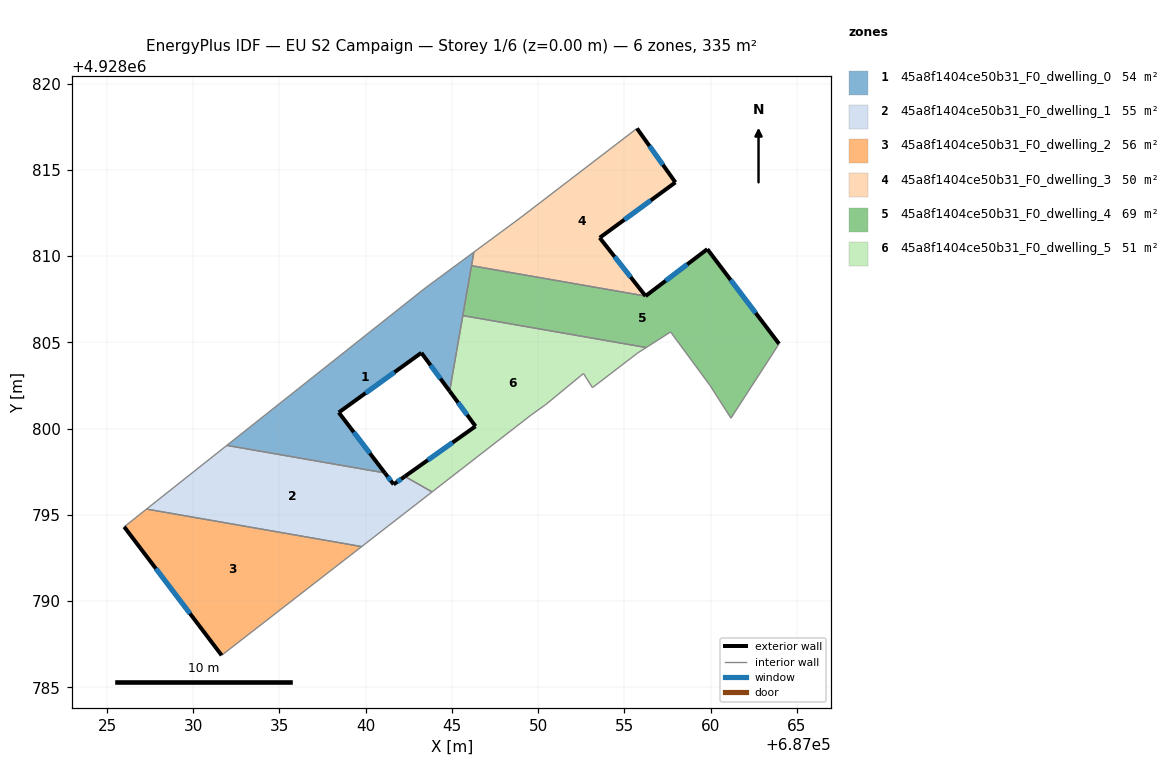
=== STOREY PLAN SPEC (per zone: floor XY polygon, exterior-wall plan segments, windows/doors) ===
zone 1: 45a8f1404ce50b31_F0_dwelling_0  (54.4 m²)
  floor: (687046.27, 4928810.23) (687044.86, 4928802.17) (687043.23, 4928804.39) (687038.44, 4928800.93) (687041.11, 4928797.43) (687031.95, 4928799.02) (687043.46, 4928808.15)
  exterior wall: (687041.11, 4928797.43) – (687038.44, 4928800.93)  [4.4 m]
    window: (687040.24, 4928798.57) – (687039.31, 4928799.79)  [1.6 m²]
  exterior wall: (687043.23, 4928804.39) – (687044.86, 4928802.17)  [2.8 m]
    window: (687043.76, 4928803.67) – (687044.33, 4928802.89)  [1.0 m²]
  exterior wall: (687038.44, 4928800.93) – (687043.23, 4928804.39)  [5.9 m]
    window: (687039.99, 4928802.06) – (687041.67, 4928803.27)  [2.2 m²]
  interior walls: 6
zone 2: 45a8f1404ce50b31_F0_dwelling_1  (55.3 m²)
  floor: (687042.27, 4928797.22) (687043.85, 4928796.33) (687039.76, 4928793.16) (687027.29, 4928795.33) (687031.95, 4928799.02) (687041.11, 4928797.43) (687041.62, 4928796.76)
  exterior wall: (687041.62, 4928796.76) – (687041.11, 4928797.43)  [0.8 m]
    window: (687041.45, 4928796.98) – (687041.27, 4928797.21)  [0.3 m²]
  exterior wall: (687042.27, 4928797.22) – (687041.62, 4928796.76)  [0.8 m]
    window: (687042.06, 4928797.07) – (687041.83, 4928796.91)  [0.3 m²]
  interior walls: 5
zone 3: 45a8f1404ce50b31_F0_dwelling_2  (55.9 m²)
  floor: (687039.76, 4928793.16) (687031.65, 4928786.85) (687026.00, 4928794.30) (687027.29, 4928795.33)
  exterior wall: (687026.00, 4928794.30) – (687031.65, 4928786.85)  [9.4 m]
    window: (687027.83, 4928791.88) – (687029.81, 4928789.28)  [3.4 m²]
  interior walls: 3
zone 4: 45a8f1404ce50b31_F0_dwelling_3  (50.0 m²)
  floor: (687055.73, 4928817.40) (687057.95, 4928814.27) (687053.57, 4928811.06) (687056.22, 4928807.68) (687046.13, 4928809.44) (687046.27, 4928810.23) (687048.96, 4928812.21)
  exterior wall: (687056.22, 4928807.68) – (687053.57, 4928811.06)  [4.3 m]
    window: (687055.36, 4928808.78) – (687054.43, 4928809.96)  [1.6 m²]
  exterior wall: (687057.95, 4928814.27) – (687055.73, 4928817.40)  [3.8 m]
    window: (687057.23, 4928815.29) – (687056.45, 4928816.39)  [1.4 m²]
  exterior wall: (687053.57, 4928811.06) – (687057.95, 4928814.27)  [5.4 m]
    window: (687054.99, 4928812.11) – (687056.53, 4928813.23)  [2.0 m²]
  interior walls: 4
zone 5: 45a8f1404ce50b31_F0_dwelling_4  (68.8 m²)
  floor: (687059.81, 4928810.40) (687063.96, 4928804.91) (687061.18, 4928800.60) (687059.94, 4928802.52) (687057.68, 4928805.60) (687056.26, 4928804.70) (687045.63, 4928806.55) (687046.13, 4928809.44) (687056.22, 4928807.68)
  exterior wall: (687059.81, 4928810.40) – (687056.22, 4928807.68)  [4.5 m]
    window: (687058.64, 4928809.52) – (687057.39, 4928808.57)  [1.6 m²]
  exterior wall: (687063.96, 4928804.91) – (687059.81, 4928810.40)  [6.9 m]
    window: (687062.61, 4928806.70) – (687061.16, 4928808.62)  [2.5 m²]
  interior walls: 7
zone 6: 45a8f1404ce50b31_F0_dwelling_5  (50.9 m²)
  floor: (687056.26, 4928804.70) (687055.76, 4928804.37) (687053.15, 4928802.37) (687052.62, 4928803.19) (687050.43, 4928801.38) (687049.62, 4928800.81) (687043.85, 4928796.33) (687042.27, 4928797.22) (687046.37, 4928800.13) (687044.86, 4928802.17) (687045.63, 4928806.55)
  exterior wall: (687044.86, 4928802.17) – (687046.37, 4928800.13)  [2.5 m]
    window: (687045.35, 4928801.51) – (687045.88, 4928800.80)  [0.9 m²]
  exterior wall: (687046.37, 4928800.13) – (687042.27, 4928797.22)  [5.0 m]
    window: (687045.03, 4928799.19) – (687043.60, 4928798.17)  [1.8 m²]
  interior walls: 9

=== DERIVED (storey summary) ===
Building: EU S2 Campaign
Storey: 1 of 6  (floor level z = 0.00 m)
Storey gross floor area: 335.2 m²
Zones on this storey: 6
  - 45a8f1404ce50b31_F0_dwelling_0: floor 54.4 m²; exterior wall 13.1 m (39.2 m²); 3 window(s) 4.8 m²; WWR 12.2%
  - 45a8f1404ce50b31_F0_dwelling_1: floor 55.3 m²; exterior wall 1.6 m (4.9 m²); 2 window(s) 0.6 m²; WWR 12.2%
  - 45a8f1404ce50b31_F0_dwelling_2: floor 55.9 m²; exterior wall 9.4 m (28.1 m²); 1 window(s) 3.4 m²; WWR 12.2%
  - 45a8f1404ce50b31_F0_dwelling_3: floor 50.0 m²; exterior wall 13.6 m (40.7 m²); 3 window(s) 5.0 m²; WWR 12.2%
  - 45a8f1404ce50b31_F0_dwelling_4: floor 68.8 m²; exterior wall 11.4 m (34.2 m²); 2 window(s) 4.2 m²; WWR 12.2%
  - 45a8f1404ce50b31_F0_dwelling_5: floor 50.9 m²; exterior wall 7.6 m (22.7 m²); 2 window(s) 2.8 m²; WWR 12.2%
Zone adjacency (shared interzone walls):
  - 45a8f1404ce50b31_F0_dwelling_0 ↔ 45a8f1404ce50b31_F0_dwelling_1
  - 45a8f1404ce50b31_F0_dwelling_0 ↔ 45a8f1404ce50b31_F0_dwelling_3
  - 45a8f1404ce50b31_F0_dwelling_0 ↔ 45a8f1404ce50b31_F0_dwelling_4
  - 45a8f1404ce50b31_F0_dwelling_0 ↔ 45a8f1404ce50b31_F0_dwelling_5
  - 45a8f1404ce50b31_F0_dwelling_1 ↔ 45a8f1404ce50b31_F0_dwelling_2
  - 45a8f1404ce50b31_F0_dwelling_1 ↔ 45a8f1404ce50b31_F0_dwelling_5
  - 45a8f1404ce50b31_F0_dwelling_3 ↔ 45a8f1404ce50b31_F0_dwelling_4
  - 45a8f1404ce50b31_F0_dwelling_4 ↔ 45a8f1404ce50b31_F0_dwelling_5